Photos from the image-classification dataset "data" in the GitHub repository Leechion/SwinTransCT. Its 2 classes are: full dose, low dose.

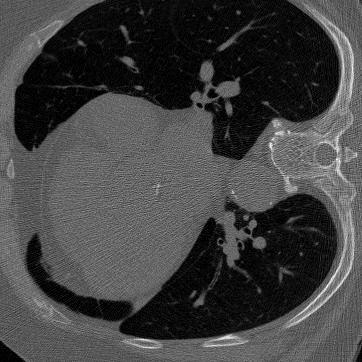
Label: low dose

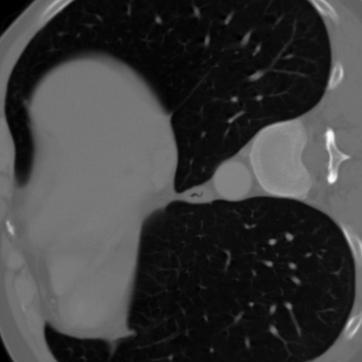
Label: full dose

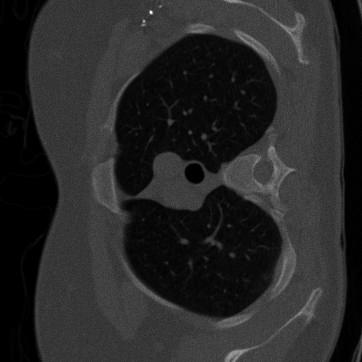
Label: low dose

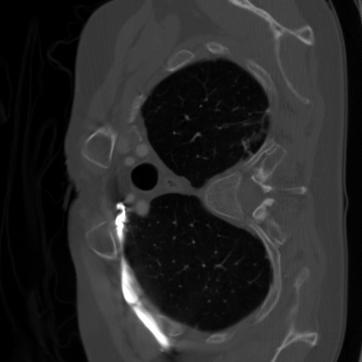
Label: full dose

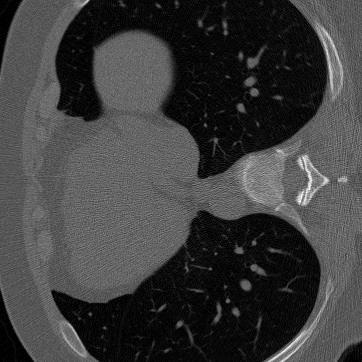
Label: low dose

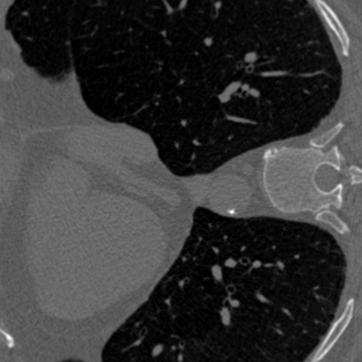
Label: full dose
